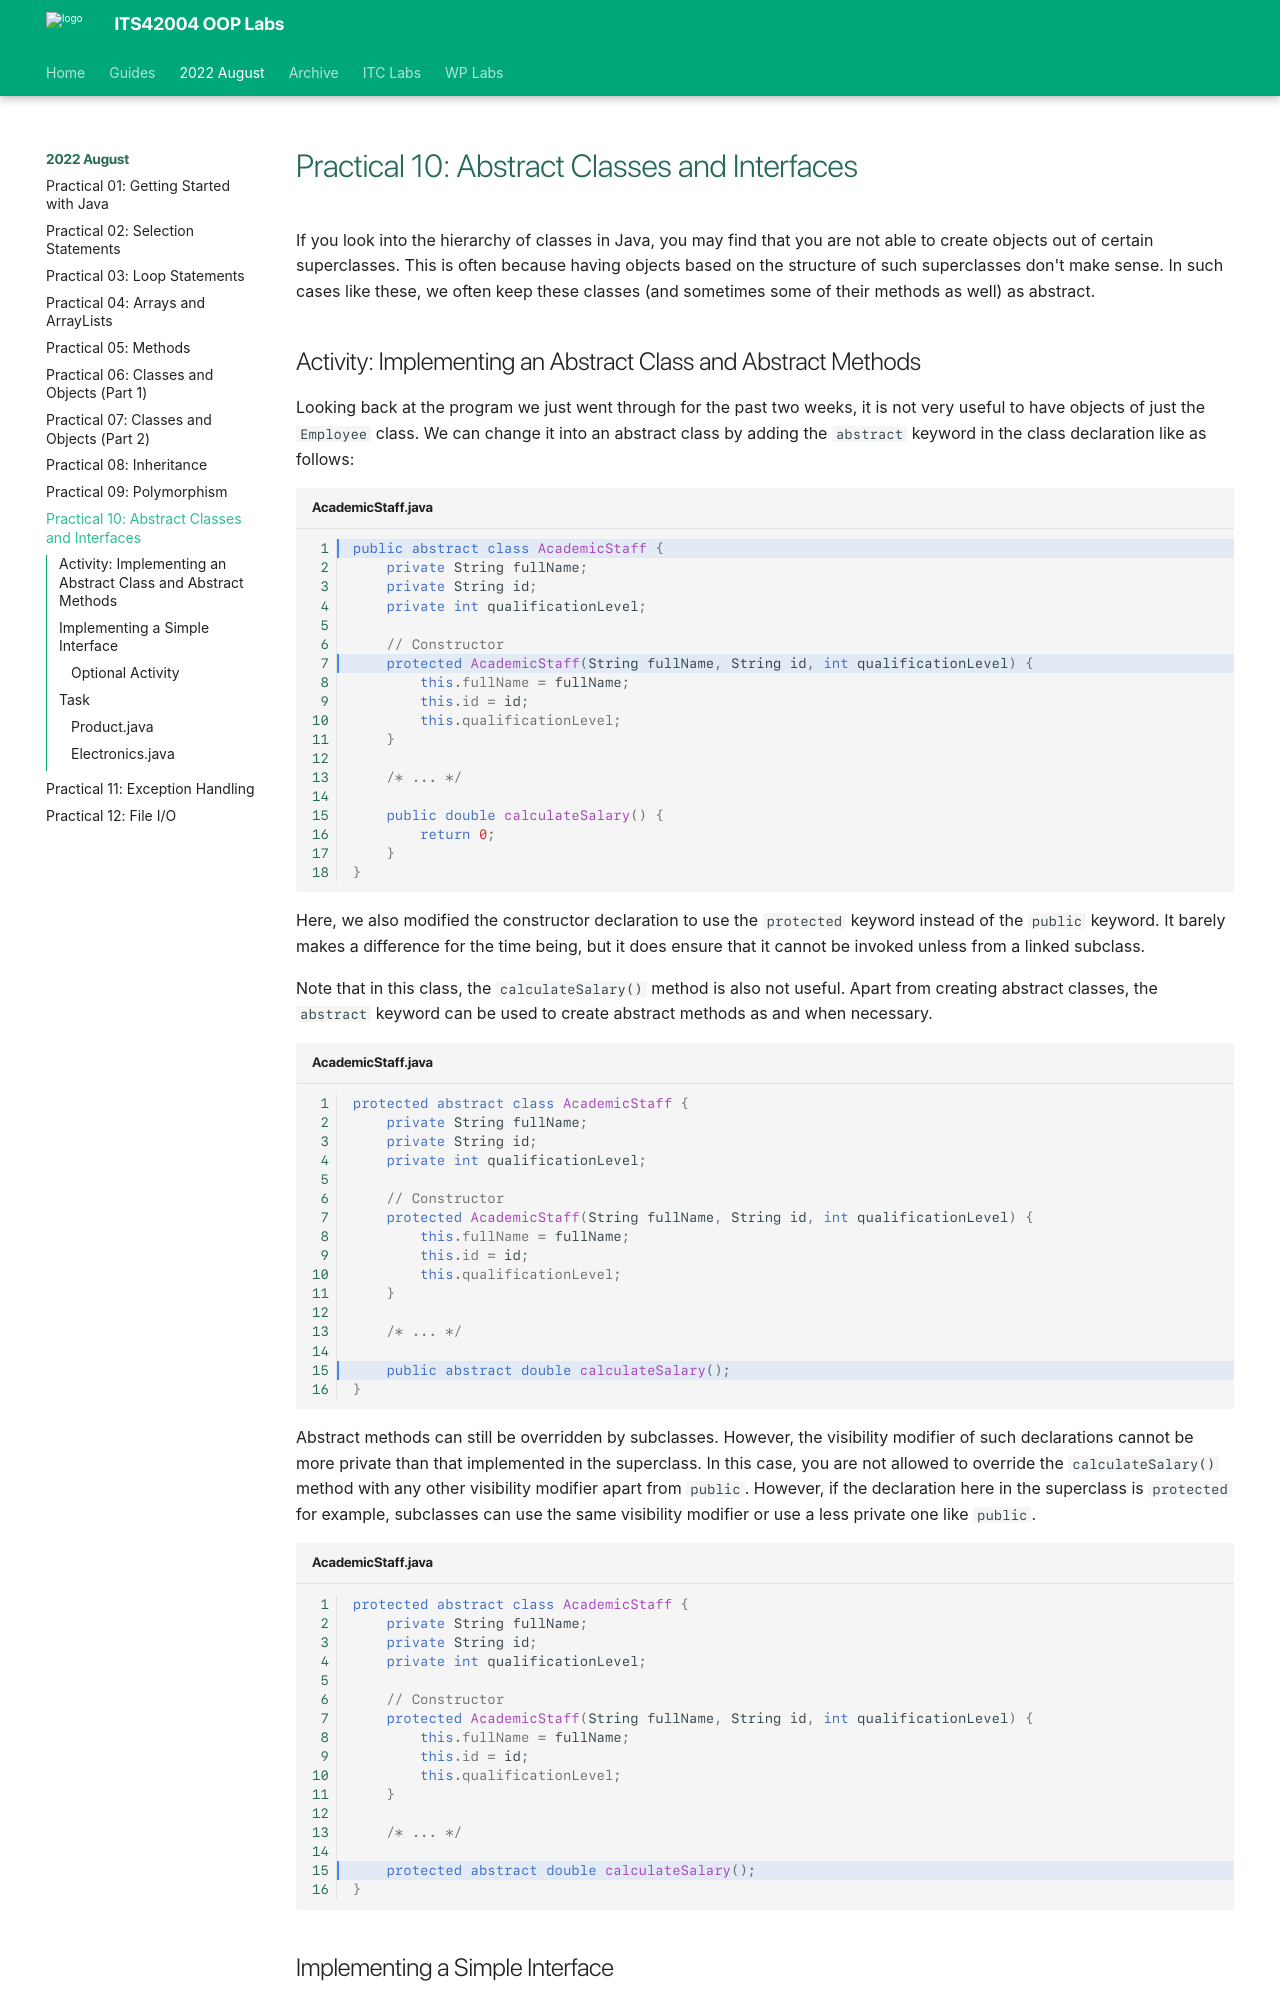

repository: deezombiedude612/oop-labs · page: lab10/index.html · generator: mkdocs

---
template: base.html
---

# Practical 10: Abstract Classes and Interfaces

If you look into the hierarchy of classes in Java, you may find that you are not able to create objects out of certain superclasses.
This is often because having objects based on the structure of such superclasses don't make sense.
In such cases like these, we often keep these classes (and sometimes some of their methods as well) as abstract.

## Activity: Implementing an Abstract Class and Abstract Methods

Looking back at the program we just went through for the past two weeks, it is not very useful to have objects of just the `Employee` class.
We can change it into an abstract class by adding the `abstract` keyword in the class declaration like as follows:

```java linenums="1" hl_lines="1 7" title="AcademicStaff.java"
public abstract class AcademicStaff {
	private String fullName;
	private String id;
	private int qualificationLevel;

	// Constructor
	protected AcademicStaff(String fullName, String id, int qualificationLevel) {
		this.fullName = fullName;
		this.id = id;
		this.qualificationLevel;
	}

	/* ... */

	public double calculateSalary() {
		return 0;
	}
}
```

Here, we also modified the constructor declaration to use the `protected` keyword instead of the `public` keyword.
It barely makes a difference for the time being, but it does ensure that it cannot be invoked unless from a linked subclass.

Note that in this class, the `calculateSalary()` method is also not useful.
Apart from creating abstract classes, the `abstract` keyword can be used to create abstract methods as and when necessary.

```java linenums="1" hl_lines="15" title="AcademicStaff.java"
protected abstract class AcademicStaff {
	private String fullName;
	private String id;
	private int qualificationLevel;

	// Constructor
	protected AcademicStaff(String fullName, String id, int qualificationLevel) {
		this.fullName = fullName;
		this.id = id;
		this.qualificationLevel;
	}

	/* ... */

	public abstract double calculateSalary();
}
```

Abstract methods can still be overridden by subclasses.
However, the visibility modifier of such declarations cannot be more private than that implemented in the superclass.
In this case, you are not allowed to override the `calculateSalary()` method with any other visibility modifier apart from `public`.
However, if the declaration here in the superclass is `protected` for example, subclasses can use the same visibility modifier or use a less private one like `public`.

```java linenums="1" hl_lines="15" title="AcademicStaff.java"
protected abstract class AcademicStaff {
	private String fullName;
	private String id;
	private int qualificationLevel;

	// Constructor
	protected AcademicStaff(String fullName, String id, int qualificationLevel) {
		this.fullName = fullName;
		this.id = id;
		this.qualificationLevel;
	}

	/* ... */

	protected abstract double calculateSalary();
}
```
